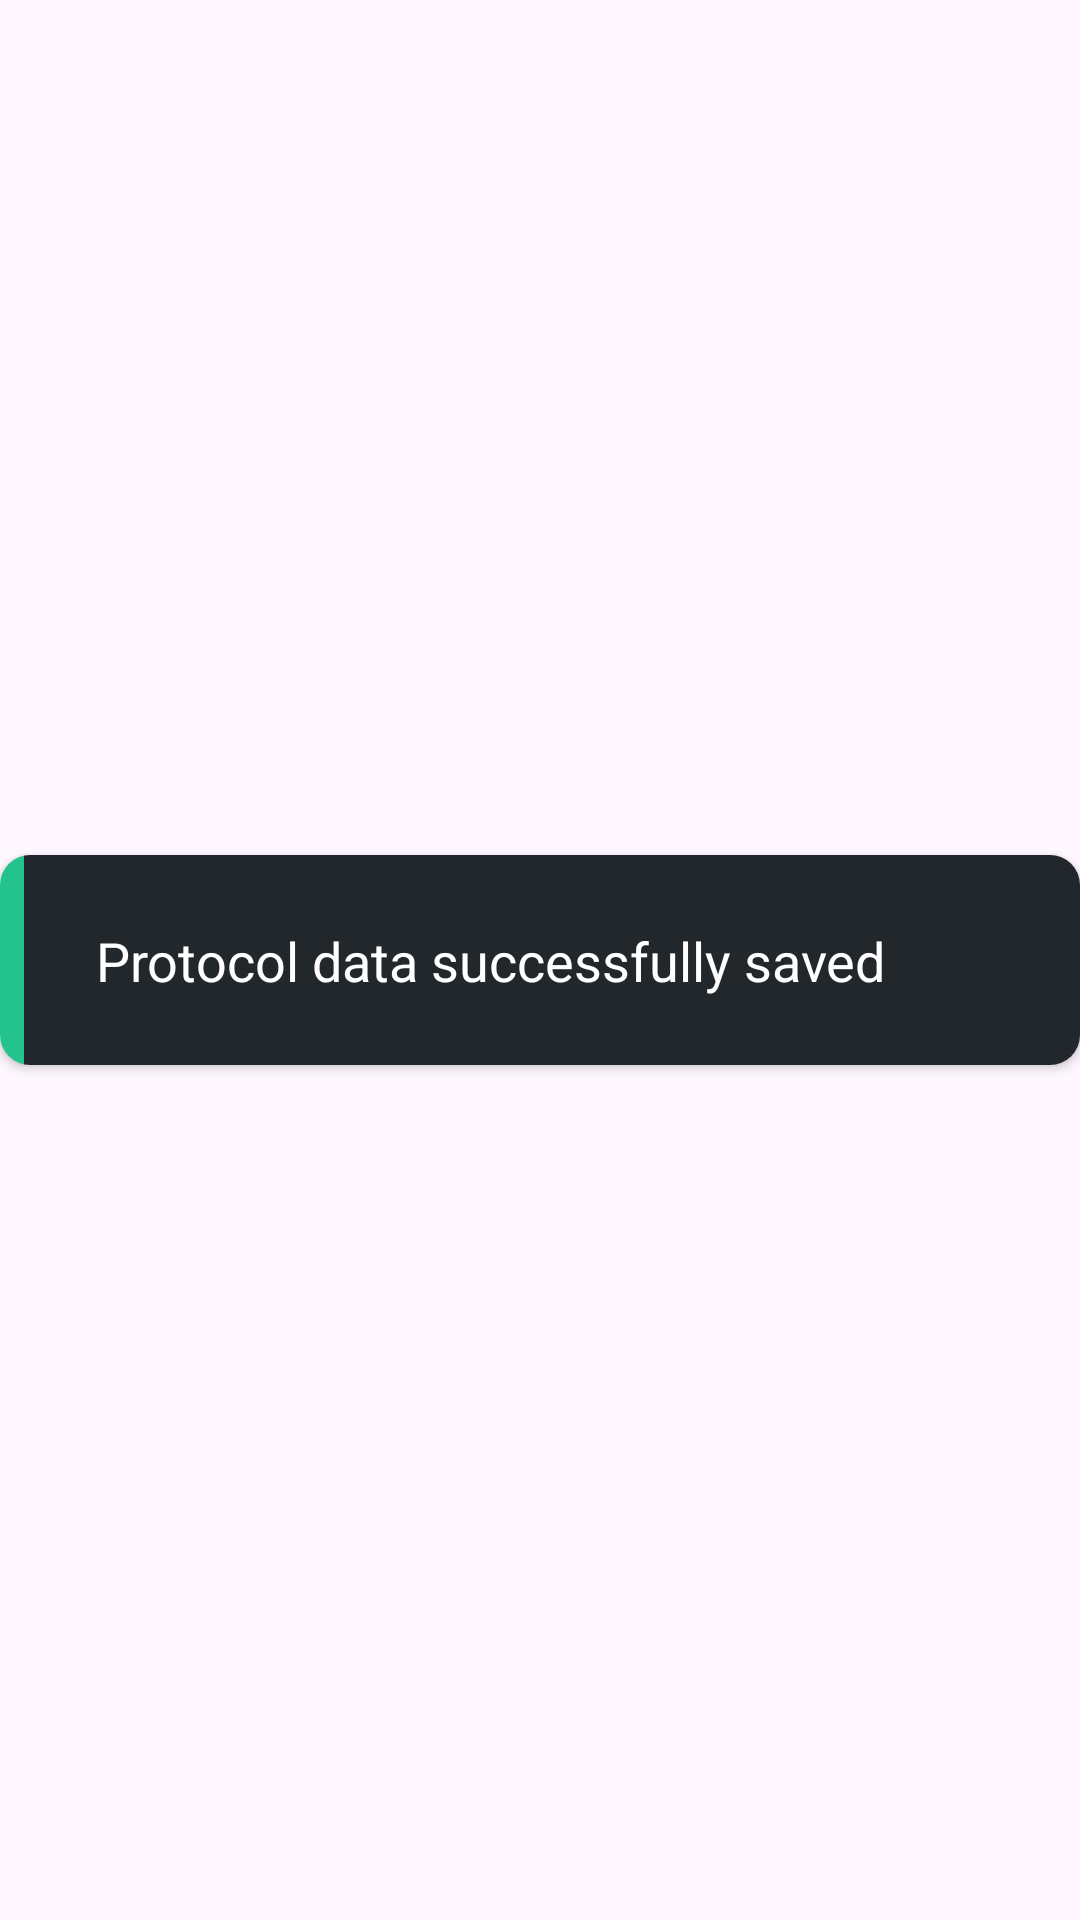

Produce the Android XML layout that renders to this screen, including the resource entries it uses.
<!-- AndroidManifest.xml: application theme Theme.SportSoft -->
<!-- res/layout/prematch_protocol_snackbar_layout.xml -->
<?xml version="1.0" encoding="utf-8"?>
<androidx.constraintlayout.widget.ConstraintLayout xmlns:android="http://schemas.android.com/apk/res/android"
    xmlns:app="http://schemas.android.com/apk/res-auto"
    android:layout_width="match_parent"
    android:layout_height="wrap_content">

    <androidx.cardview.widget.CardView
        android:layout_width="match_parent"
        android:layout_height="70dp"
        android:layout_marginTop="2dp"
        android:layout_marginBottom="2dp"
        app:cardCornerRadius="10dp"
        app:layout_constraintBottom_toBottomOf="parent"
        app:layout_constraintEnd_toEndOf="parent"
        app:layout_constraintStart_toStartOf="parent"
        app:layout_constraintTop_toTopOf="parent">

        <androidx.constraintlayout.widget.ConstraintLayout
            android:layout_width="match_parent"
            android:layout_height="match_parent">

            <View
                android:id="@+id/view"
                android:layout_width="8dp"
                android:layout_height="match_parent"
                android:background="#24C38E"
                app:layout_constraintBottom_toBottomOf="parent"
                app:layout_constraintStart_toStartOf="parent"
                app:layout_constraintTop_toTopOf="parent" />

            <androidx.constraintlayout.widget.ConstraintLayout
                android:layout_width="0dp"
                android:layout_height="match_parent"
                android:background="#22272B"
                app:layout_constraintBottom_toBottomOf="parent"
                app:layout_constraintEnd_toEndOf="parent"
                app:layout_constraintStart_toEndOf="@+id/view"
                app:layout_constraintTop_toTopOf="parent">

                <TextView
                    android:layout_width="0dp"
                    android:layout_height="wrap_content"
                    android:layout_marginStart="24dp"
                    android:layout_marginEnd="24dp"
                    android:maxLines="2"
                    android:text="@string/DataSuccessfullySaved"
                    android:textColor="@color/white"
                    android:textSize="18sp"
                    app:layout_constraintBottom_toBottomOf="parent"
                    app:layout_constraintEnd_toEndOf="parent"
                    app:layout_constraintStart_toStartOf="parent"
                    app:layout_constraintTop_toTopOf="parent" />
            </androidx.constraintlayout.widget.ConstraintLayout>
        </androidx.constraintlayout.widget.ConstraintLayout>
    </androidx.cardview.widget.CardView>
</androidx.constraintlayout.widget.ConstraintLayout>
<!-- resources referenced by this layout -->
<resources>
  <color name="white">#FFFFFFFF</color>
  <string name="DataSuccessfullySaved">Protocol data successfully saved</string>
  <style name="Theme.SportSoft" parent="Base.Theme.SportSoft" />
  <style name="Base.Theme.SportSoft" parent="Theme.Material3.DayNight.NoActionBar">
          <item name="android:statusBarColor">@color/mainBG</item>
          <item name="android:windowLightStatusBar">true</item>
      </style>
  <color name="mainBG">#F9F9F9</color>
</resources>
